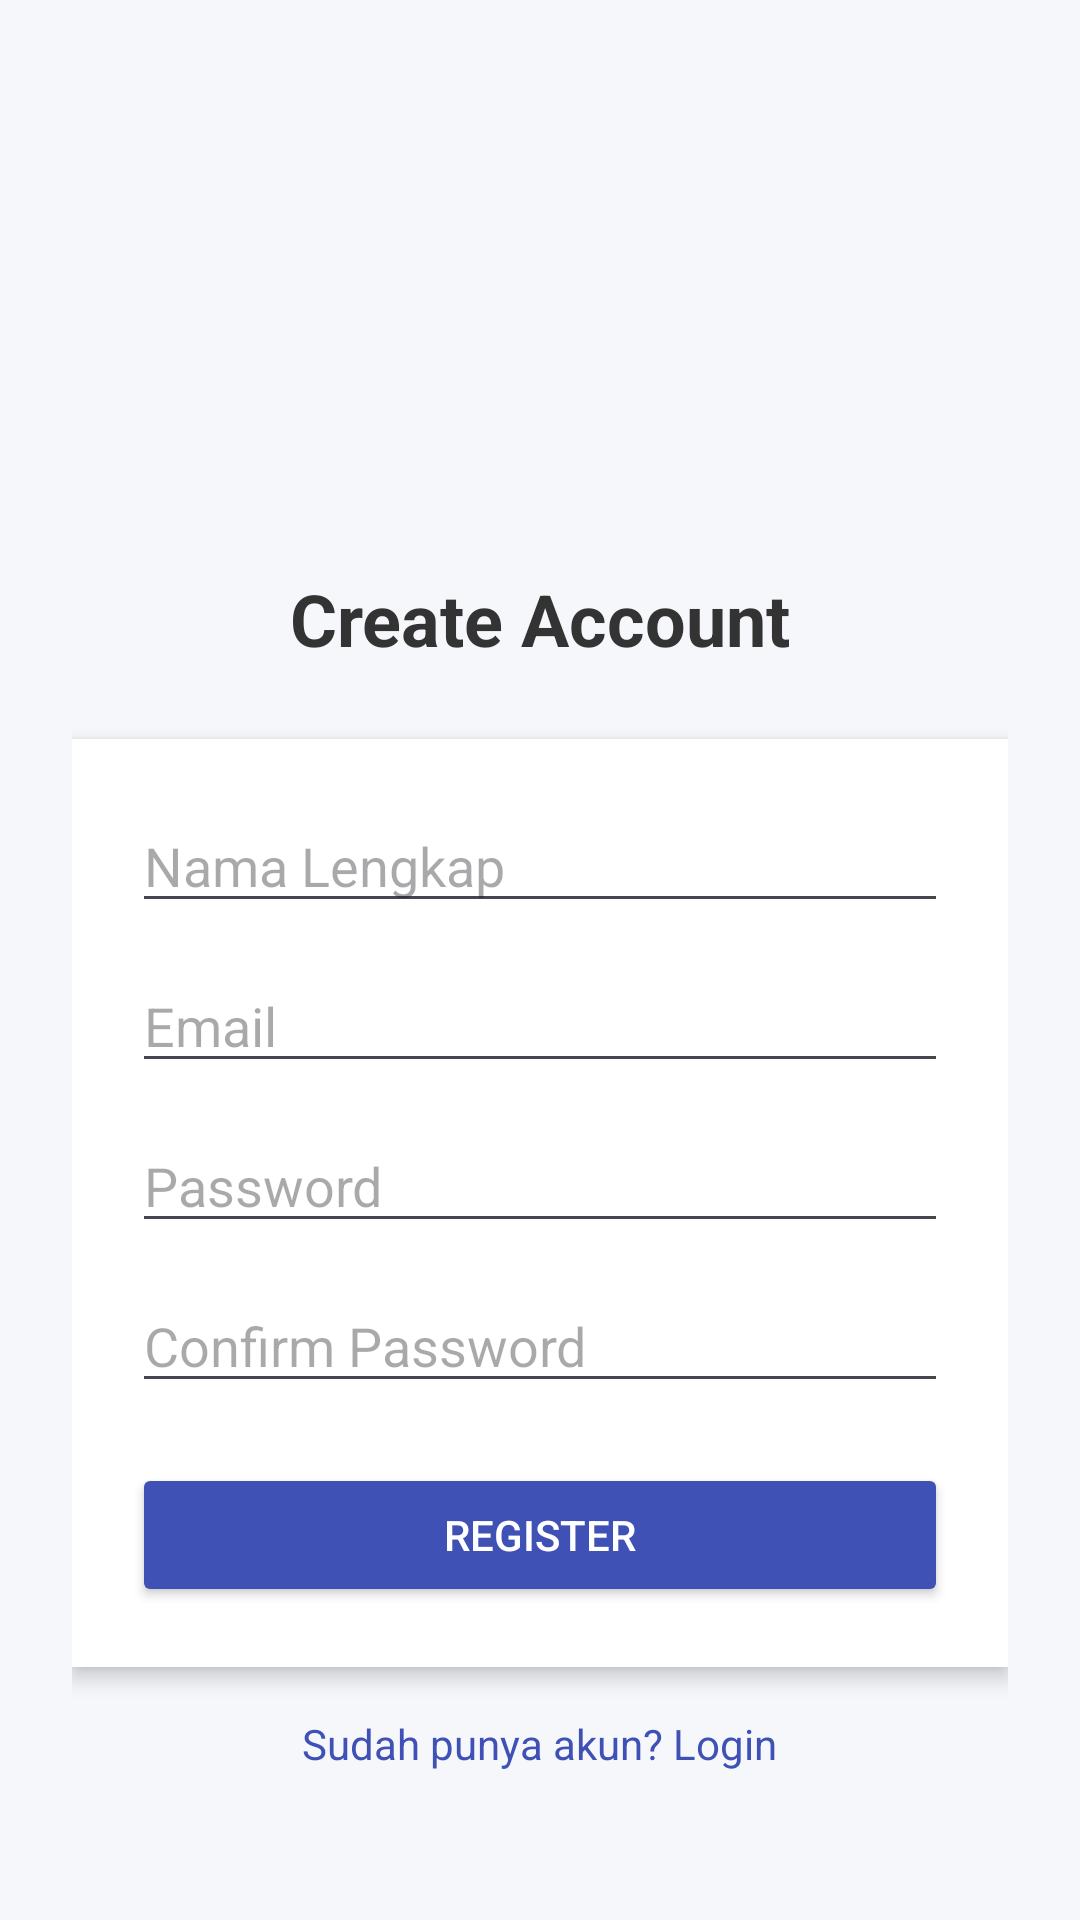

Here is an Android app screen rendered from its layout file. Give the layout XML and the strings, colors and styles it references.
<!-- AndroidManifest.xml: application theme Theme.Nopiswirl -->
<!-- res/layout/activity_register.xml -->
<?xml version="1.0" encoding="utf-8"?>
<ScrollView xmlns:android="http://schemas.android.com/apk/res/android"
    android:layout_width="match_parent"
    android:layout_height="match_parent"
    android:background="#F5F7FB">

    <LinearLayout
        android:layout_width="match_parent"
        android:layout_height="wrap_content"
        android:orientation="vertical"
        android:padding="24dp">

        <ImageView
            android:layout_width="120dp"
            android:layout_height="120dp"
            android:layout_gravity="center"
            android:src="@mipmap/ic_launcher"
            android:layout_marginTop="30dp"/>

        <TextView
            android:layout_width="match_parent"
            android:layout_height="wrap_content"
            android:text="Create Account"
            android:textStyle="bold"
            android:textSize="24sp"
            android:textAlignment="center"
            android:layout_marginTop="16dp"
            android:textColor="#333"/>

        <LinearLayout
            android:layout_width="match_parent"
            android:layout_height="wrap_content"
            android:orientation="vertical"
            android:background="@android:color/white"
            android:padding="20dp"
            android:layout_marginTop="24dp"
            android:elevation="4dp">

            <EditText
                android:id="@+id/etNama"
                android:hint="Nama Lengkap"
                android:layout_width="match_parent"
                android:layout_height="wrap_content"
                android:layout_marginBottom="12dp"/>

            <EditText
                android:id="@+id/etEmailRegister"
                android:hint="Email"
                android:inputType="textEmailAddress"
                android:layout_width="match_parent"
                android:layout_height="wrap_content"
                android:layout_marginBottom="12dp"/>

            <EditText
                android:id="@+id/etPasswordRegister"
                android:hint="Password"
                android:inputType="textPassword"
                android:layout_width="match_parent"
                android:layout_height="wrap_content"
                android:layout_marginBottom="12dp"/>

            <EditText
                android:id="@+id/etConfirmPassword"
                android:hint="Confirm Password"
                android:inputType="textPassword"
                android:layout_width="match_parent"
                android:layout_height="wrap_content"
                android:layout_marginBottom="20dp"/>

            <Button
                android:id="@+id/btnRegister"
                android:text="Register"
                android:backgroundTint="#3F51B5"
                android:textColor="@android:color/white"
                android:layout_width="match_parent"
                android:layout_height="wrap_content"/>
        </LinearLayout>

        <TextView
            android:id="@+id/tvLogin"
            android:text="Sudah punya akun? Login"
            android:textColor="#3F51B5"
            android:layout_gravity="center"
            android:layout_marginTop="16dp"
            android:layout_width="wrap_content"
            android:layout_height="wrap_content"/>

    </LinearLayout>
</ScrollView>
<!-- resources referenced by this layout -->
<resources>
  <style name="Theme.Nopiswirl" parent="Base.Theme.Nopiswirl" />
  <style name="Base.Theme.Nopiswirl" parent="Theme.Material3.DayNight.NoActionBar">
          
          
      </style>
</resources>
